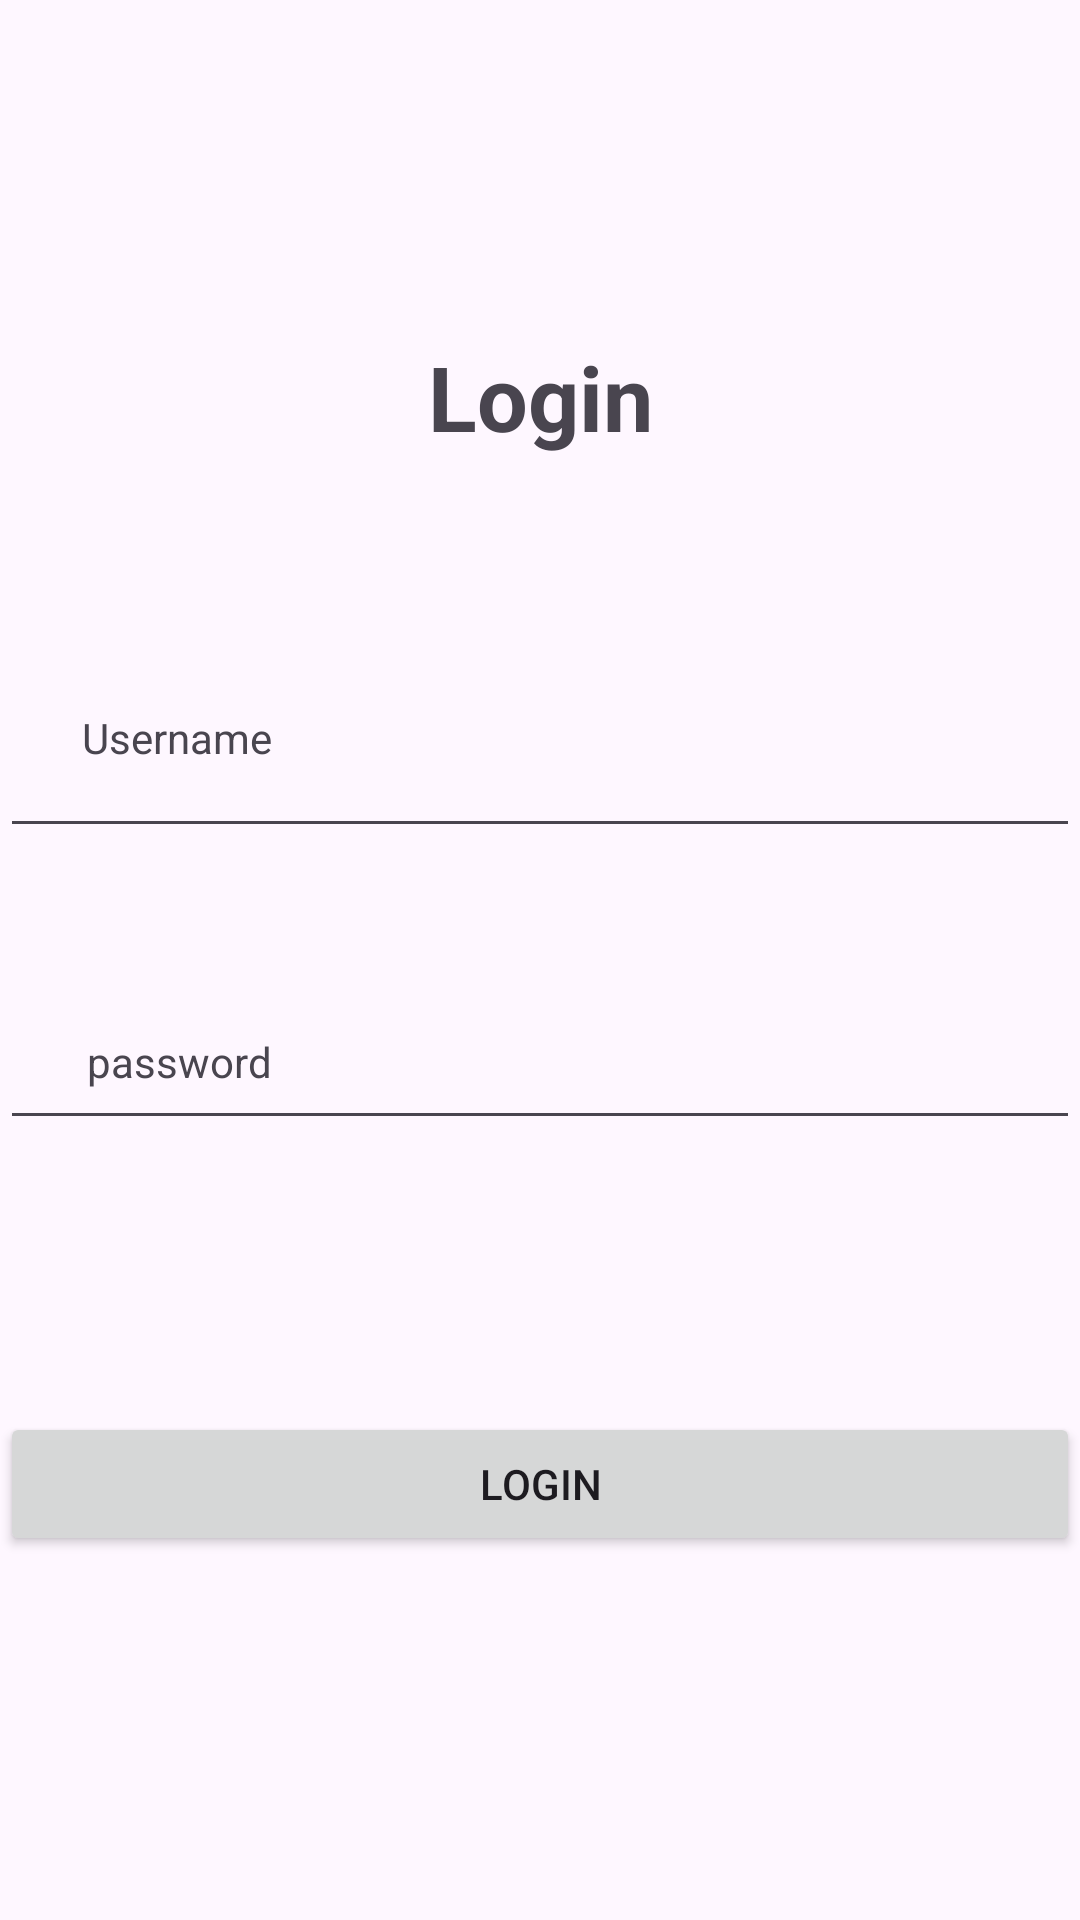

Write the Android layout XML for this screen, with the resource values it uses.
<!-- AndroidManifest.xml: application theme Theme.Tugaskotlin1Tiya -->
<!-- res/layout/activity_login.xml -->
<?xml version="1.0" encoding="utf-8"?>
<androidx.constraintlayout.widget.ConstraintLayout xmlns:android="http://schemas.android.com/apk/res/android"
    xmlns:app="http://schemas.android.com/apk/res-auto"
    xmlns:tools="http://schemas.android.com/tools"
    android:layout_width="match_parent"
    android:layout_height="match_parent"
    tools:context=".LoginActivity">


    <TextView
        android:id="@+id/textView"
        android:layout_width="wrap_content"
        android:layout_height="wrap_content"
        android:layout_marginTop="112dp"
        android:text="Login"
        android:textSize="30sp"
        android:textStyle="bold"
        app:layout_constraintEnd_toEndOf="parent"
        app:layout_constraintStart_toStartOf="parent"
        app:layout_constraintTop_toTopOf="parent" />

    <TextView
        android:id="@+id/username"
        android:layout_width="wrap_content"
        android:layout_height="wrap_content"
        android:layout_marginTop="84dp"
        android:text="Username"
        app:layout_constraintEnd_toEndOf="parent"
        app:layout_constraintHorizontal_bias="0.092"
        app:layout_constraintStart_toStartOf="parent"
        app:layout_constraintTop_toBottomOf="@id/textView" />

    <EditText
        android:id="@+id/edt_username"
        android:layout_width="match_parent"
        android:layout_height="wrap_content"
        app:layout_constraintBottom_toBottomOf="parent"
        app:layout_constraintEnd_toEndOf="parent"
        app:layout_constraintHorizontal_bias="0.0"
        app:layout_constraintStart_toStartOf="parent"
        app:layout_constraintTop_toTopOf="@+id/textView"
        app:layout_constraintVertical_bias="0.266" />

    <TextView
        android:id="@+id/password"
        android:layout_width="wrap_content"
        android:layout_height="wrap_content"
        android:layout_marginTop="192dp"
        android:text="password"
        app:layout_constraintEnd_toEndOf="parent"
        app:layout_constraintHorizontal_bias="0.097"
        app:layout_constraintStart_toStartOf="parent"
        app:layout_constraintTop_toBottomOf="@id/textView" />

    <EditText
        android:id="@+id/edt_password"
        android:layout_width="match_parent"
        android:layout_height="wrap_content"
        app:layout_constraintBottom_toBottomOf="parent"
        app:layout_constraintEnd_toEndOf="parent"
        app:layout_constraintHorizontal_bias="0.0"
        app:layout_constraintStart_toStartOf="parent"
        app:layout_constraintTop_toTopOf="@+id/textView"
        app:layout_constraintVertical_bias="0.466" />

    <Button
        android:id="@+id/btn_Login"
        android:layout_width="match_parent"
        android:layout_height="wrap_content"
        android:layout_marginTop="188dp"
        android:text="Login"
        app:layout_constraintTop_toBottomOf="@id/edt_username"
        tools:layout_editor_absoluteX="0dp" />


</androidx.constraintlayout.widget.ConstraintLayout>
<!-- resources referenced by this layout -->
<resources>
  <style name="Theme.Tugaskotlin1Tiya" parent="Base.Theme.Tugaskotlin1Tiya" />
  <style name="Base.Theme.Tugaskotlin1Tiya" parent="Theme.Material3.DayNight.NoActionBar">
          
          
      </style>
</resources>
